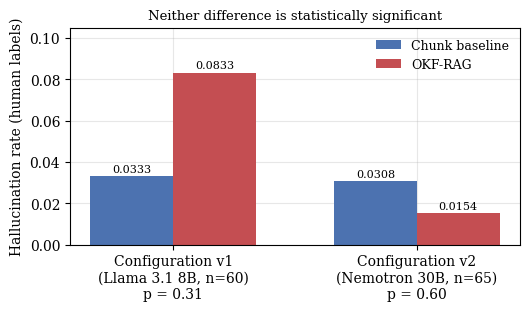

Reproduce this figure in Python. (Note: this script raises an exception after producing the figure.)
"""Figures for the PIET seminar report. Every number is read from a result file
or transcribed from one; nothing here is invented."""
import json, matplotlib
matplotlib.use("Agg")
import matplotlib.pyplot as plt
import matplotlib.patches as mp

R = "../"
plt.rcParams.update({"font.family": "serif", "font.serif": ["Times New Roman", "DejaVu Serif"],
                     "font.size": 10, "axes.grid": True, "grid.alpha": .3,
                     "axes.axisbelow": True, "figure.dpi": 200})
CH, OK = "#4C72B0", "#C44E52"

# ---- Fig 3.2: hallucination rate, both configurations (human labels) ----
# v1: results/v1_reference/table_main_HUMAN.csv ; v2: results/v2_kaggle/table_main_human.csv
fig, ax = plt.subplots(figsize=(5.4, 3.2))
x = [0, 1]; w = .34
ax.bar([i - w/2 for i in x], [0.0333, 0.0308], w, label="Chunk baseline", color=CH)
ax.bar([i + w/2 for i in x], [0.0833, 0.0154], w, label="OKF-RAG", color=OK)
for i, (a, b) in enumerate([(0.0333, 0.0833), (0.0308, 0.0154)]):
    ax.text(i - w/2, a + .002, f"{a:.4f}", ha="center", fontsize=8)
    ax.text(i + w/2, b + .002, f"{b:.4f}", ha="center", fontsize=8)
ax.set_xticks(x); ax.set_xticklabels(["Configuration v1\n(Llama 3.1 8B, n=60)\np = 0.31",
                                      "Configuration v2\n(Nemotron 30B, n=65)\np = 0.60"])
ax.set_ylabel("Hallucination rate (human labels)")
ax.set_ylim(0, .105); ax.legend(frameon=False, fontsize=9)
ax.set_title("Neither difference is statistically significant", fontsize=9.5)
fig.tight_layout(); fig.savefig("fig/fig_hallucination.png"); plt.close(fig)

# ---- Fig 3.3: context tokens per question ----
fig, ax = plt.subplots(figsize=(5.4, 3.0))
ax.bar([i - w/2 for i in x], [1615.4, 1644.5], w, label="Chunk baseline", color=CH)
ax.bar([i + w/2 for i in x], [1162.6, 1472.8], w, label="OKF-RAG", color=OK)
for i, (a, b, d) in enumerate([(1615.4, 1162.6, "-28.0%"), (1644.5, 1472.8, "-10.4%")]):
    ax.text(i - w/2, a + 25, f"{a:.0f}", ha="center", fontsize=8)
    ax.text(i + w/2, b + 25, f"{b:.0f}", ha="center", fontsize=8)
    ax.text(i + w/2, b/2, d, ha="center", fontsize=9, color="white", weight="bold")
ax.set_xticks(x); ax.set_xticklabels(["Configuration v1", "Configuration v2"])
ax.set_ylabel("Mean retrieval context (tokens/question)")
ax.set_ylim(0, 1950); ax.legend(frameon=False, fontsize=9)
fig.tight_layout(); fig.savefig("fig/fig_tokens.png"); plt.close(fig)

# ---- Fig 3.4: link precision by match type ----
s = json.load(open(R + "v1_reference/okf_bundle_stats.json"))["link_precision"]
labs = ["All links\n(n=100)", "Title match\n(n=27)", "Alias match\n(n=73)"]
st = [s["precision_strict"], s["by_match_type"]["title"]["precision_strict"],
      s["by_match_type"]["alias"]["precision_strict"]]
le = [s["precision_lenient"], s["by_match_type"]["title"]["precision_lenient"],
      s["by_match_type"]["alias"]["precision_lenient"]]
fig, ax = plt.subplots(figsize=(5.4, 3.0))
xx = range(3)
ax.bar([i - w/2 for i in xx], st, w, label="Strict precision", color="#55A868")
ax.bar([i + w/2 for i in xx], le, w, label="Lenient precision", color="#8172B2")
for i in xx:
    ax.text(i - w/2, st[i] + .015, f"{st[i]:.3f}", ha="center", fontsize=8)
    ax.text(i + w/2, le[i] + .015, f"{le[i]:.3f}", ha="center", fontsize=8)
ax.set_xticks(list(xx)); ax.set_xticklabels(labs)
ax.set_ylabel("Precision"); ax.set_ylim(0, 1.12); ax.legend(frameon=False, fontsize=9, loc="upper left")
fig.tight_layout(); fig.savefig("fig/fig_linkprec.png"); plt.close(fig)

# ---- Fig 3.5: v2 behaviour split by question type ----
fig, ax = plt.subplots(figsize=(5.8, 3.0))
cats = ["single\n(n=37)", "multi\n(n=18)", "unanswerable\n(n=10)"]
ch_h = [0.027, 0.0556, 0.0]; ok_h = [0.0, 0.0556, 0.0]
ch_a = [0.027, 0.3889, 1.0];  ok_a = [0.0541, 0.2778, 1.0]
xx = range(3)
ax.bar([i - .27 for i in xx], ch_h, .18, label="Chunk hallucination", color=CH)
ax.bar([i - .09 for i in xx], ok_h, .18, label="OKF hallucination", color=OK)
ax.bar([i + .09 for i in xx], ch_a, .18, label="Chunk abstention", color=CH, alpha=.45, hatch="//")
ax.bar([i + .27 for i in xx], ok_a, .18, label="OKF abstention", color=OK, alpha=.45, hatch="//")
ax.set_xticks(list(xx)); ax.set_xticklabels(cats)
ax.set_ylabel("Rate"); ax.set_ylim(0, 1.18)
ax.legend(frameon=False, fontsize=7.5, ncol=2)
fig.tight_layout(); fig.savefig("fig/fig_hop.png"); plt.close(fig)

# ---- Fig 3.1: pipeline diagram ----
fig, ax = plt.subplots(figsize=(6.4, 3.6)); ax.axis("off")
ax.set_xlim(0, 10); ax.set_ylim(0, 6)
def box(x, y, w_, h_, t, fc):
    ax.add_patch(mp.FancyBboxPatch((x, y), w_, h_, boxstyle="round,pad=0.08",
                                   fc=fc, ec="#333", lw=.9))
    ax.text(x + w_/2, y + h_/2, t, ha="center", va="center", fontsize=8)
def arr(x1, y1, x2, y2):
    ax.annotate("", (x2, y2), (x1, y1), arrowprops=dict(arrowstyle="->", lw=1.1, color="#333"))
box(0.2, 2.5, 1.7, 1.0, "40 Kubernetes\ndocs\n(30,102 words)", "#EEE")
box(2.5, 4.2, 2.2, 1.0, "Fixed-size chunker\n512 tok / 64 overlap", "#DCE6F2")
box(2.5, 0.8, 2.2, 1.0, "LLM concept extraction\n+ deterministic linking", "#F6DEDE")
box(5.3, 4.2, 1.9, 1.0, "Arm A\nchunk index", "#DCE6F2")
box(5.3, 0.8, 1.9, 1.0, "Arm B\nOKF bundle\n358 units / 1,031 links", "#F6DEDE")
box(7.8, 2.5, 2.0, 1.0, "Shared generator\n+ 1,800-token\ncontext budget", "#E8F0E4")
box(5.3, 2.5, 1.9, 0.85, "65 questions\n(37/18/10)", "#FFF3D0")
arr(1.9, 3.3, 2.5, 4.6); arr(1.9, 2.7, 2.5, 1.3)
arr(4.7, 4.7, 5.3, 4.7); arr(4.7, 1.3, 5.3, 1.3)
arr(7.2, 4.7, 8.8, 3.5); arr(7.2, 1.3, 8.8, 2.5); arr(7.2, 2.9, 7.8, 3.0)
fig.tight_layout(); fig.savefig("fig/fig_pipeline.png"); plt.close(fig)
print("figures written")
